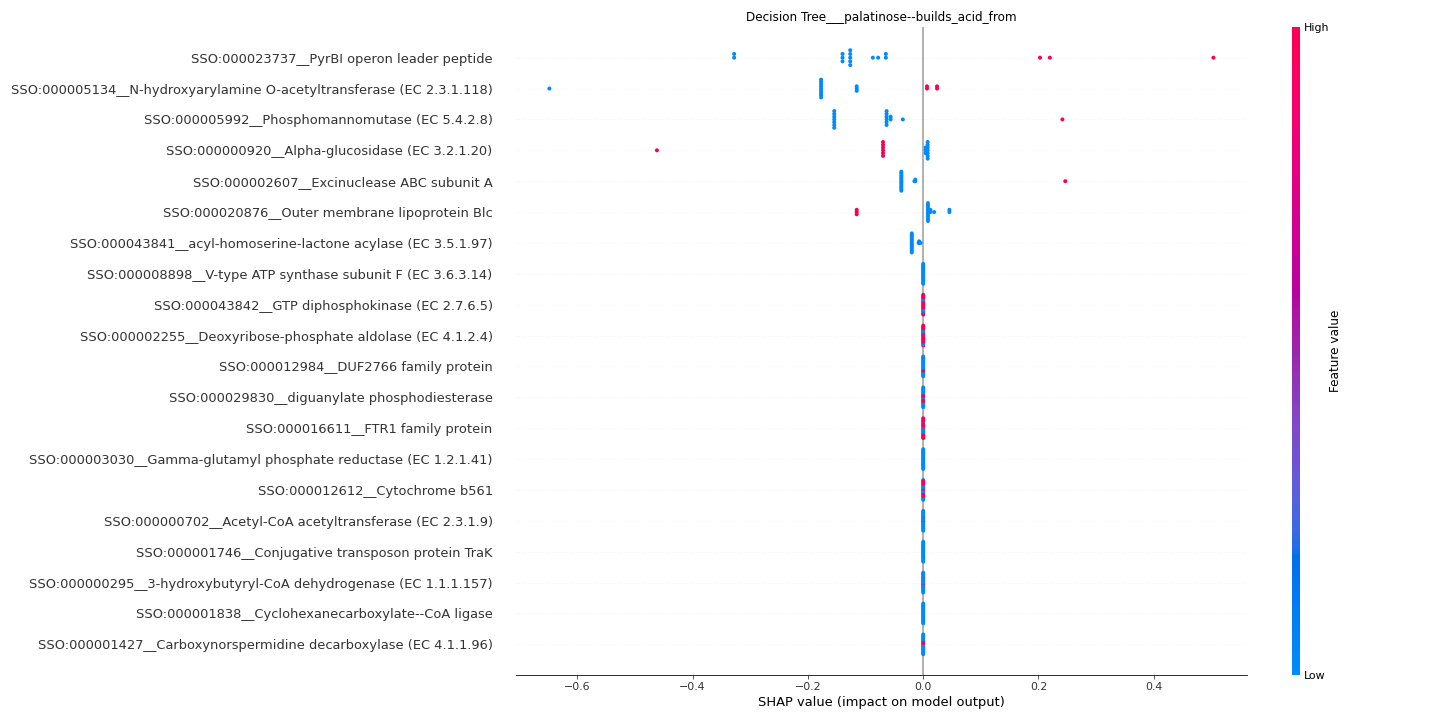

Values plotted in this chart, from the file beside it:
feature	importance
SSO:000023737__PyrBI operon leader pepti…	0.1724
SSO:000005134__N-hydroxyarylamine O-acet…	0.1559
SSO:000005992__Phosphomannomutase (EC 5.…	0.1089
SSO:000000920__Alpha-glucosidase (EC 3.2…	0.05573
SSO:000002607__Excinuclease ABC subunit …	0.04603
SSO:000020876__Outer membrane lipoprotei…	0.03266
SSO:000043841__acyl-homoserine-lactone a…	0.01672
SSO:000029941__flagellin domain-containi…	0.0
SSO:000005945__Phosphatidylserine decarb…	0.0
SSO:000018213__IS630 family transposase	0.0
SSO:000023999__RepA protein	0.0
SSO:000012882__DNA topoisomerase IV subu…	0.0
SSO:000009632__3-methyladenine DNA glyco…	0.0
SSO:000001489__Cell filamentation protei…	0.0
SSO:000031204__opacity associated protei…	0.0
SSO:000021269__Patatin family protein	0.0
SSO:000009606__3-carboxyethylcatechol 23…	0.0
SSO:000002791__Flagellar assembly protei…	0.0
SSO:000029327__alpha-L-rhamnosidase	0.0
SSO:000002915__Formylmethanofuran dehydr…	0.0
